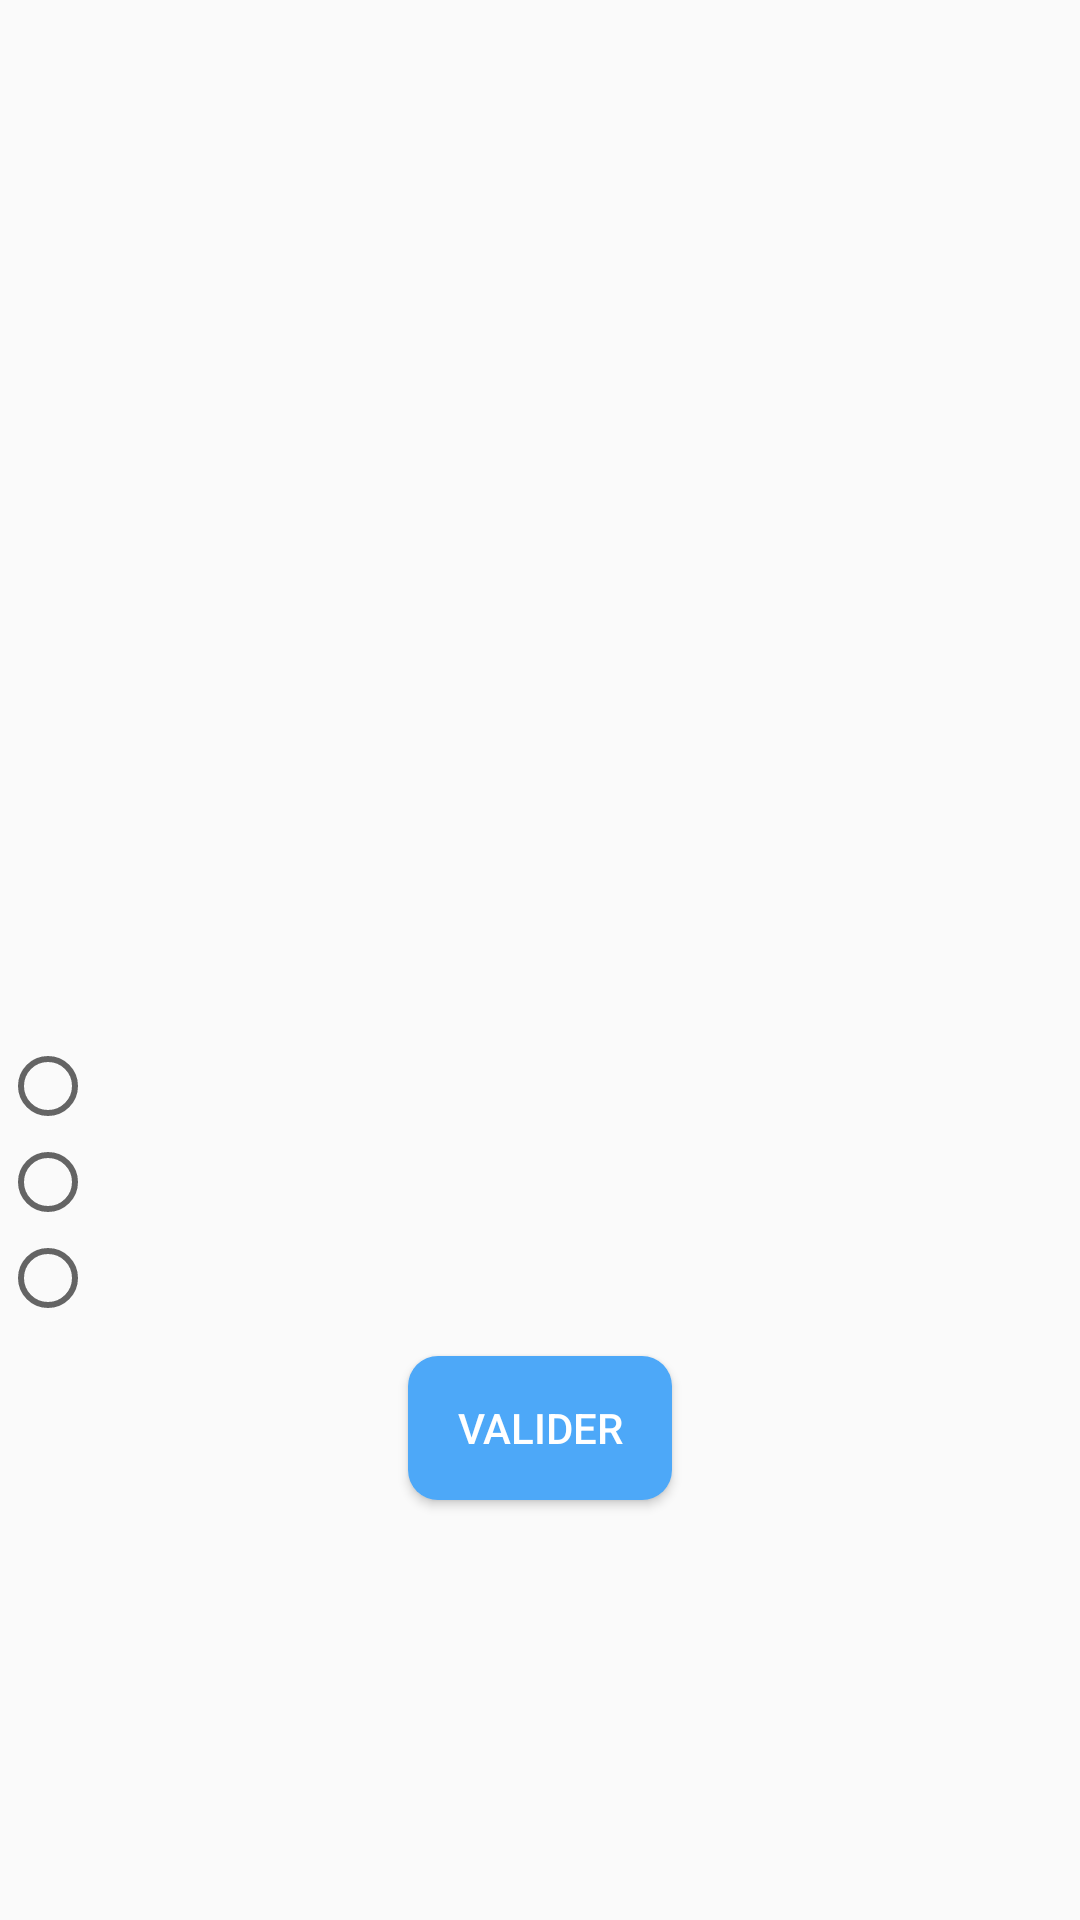

Reconstruct the res/layout file that produces this screen, plus the resources it refers to.
<!-- AndroidManifest.xml: application theme Theme.BeFaster -->
<!-- res/layout/fragment_anagram.xml -->
<?xml version="1.0" encoding="utf-8"?>
<RelativeLayout xmlns:android="http://schemas.android.com/apk/res/android"
    android:id="@+id/wrapper"
    android:layout_width="match_parent"
    android:layout_height="match_parent"
    android:gravity="center_horizontal">

    <TextView
        android:id="@+id/question"
        style="@style/Question"
        android:layout_width="match_parent"
        android:layout_height="wrap_content"
        android:layout_centerVertical="true" />

    <RadioGroup
        android:id="@+id/answers"
        android:layout_width="match_parent"
        android:layout_height="wrap_content"
        android:layout_below="@id/question"
        android:layout_marginTop="10dp">

        <RadioButton
            android:id="@+id/answer_1"
            style="@style/Answer"
            android:layout_width="wrap_content"
            android:layout_height="wrap_content"
            android:onClick="onRadioButtonClicked" />

        <RadioButton
            android:id="@+id/answer_2"
            style="@style/Answer"
            android:layout_width="wrap_content"
            android:layout_height="wrap_content"
            android:onClick="onRadioButtonClicked" />

        <RadioButton
            android:id="@+id/answer_3"
            style="@style/Answer"
            android:layout_width="wrap_content"
            android:layout_height="wrap_content"
            android:onClick="onRadioButtonClicked" />

    </RadioGroup>

    <Button
        android:id="@+id/validation"
        android:layout_width="wrap_content"
        android:layout_height="wrap_content"
        android:layout_below="@id/answers"
        android:layout_centerHorizontal="true"
        android:layout_marginTop="10dp"
        android:background="@drawable/rounded_corners"
        android:textColor="@color/white"
        android:text="@string/valid_question"/>

</RelativeLayout>
<!-- resources referenced by this layout -->
<resources>
  <color name="white">#FFFFFFFF</color>
  <!-- drawable rounded_corners (drawable) -->
  <?xml version="1.0" encoding="utf-8"?>
  <selector xmlns:android="http://schemas.android.com/apk/res/android">
      <item>
          <shape xmlns:android="http://schemas.android.com/apk/res/android" android:shape="rectangle">
              <solid android:color="@color/primary_3" />
              <corners android:radius="10dp" />
          </shape>
      </item>
  </selector>
  <string name="valid_question">
          Valider
      </string>
  <style name="Answer">
          <item name="android:fontFamily">"sans-serif-medium"</item>
          <item name="fontFamily">"sans-serif-light"</item>
          <item name="android:textStyle">normal</item>
          <item name="android:textSize">18sp</item>
          <item name="android:textColor">#000000</item>
      </style>
  <style name="Question">
          <item name="android:fontFamily">"sans-serif-medium"</item>
          <item name="fontFamily">"sans-serif-medium"</item>
          <item name="android:textStyle">bold</item>
          <item name="android:textSize">24sp</item>
          <item name="android:textColor">#000000</item>
      </style>
  <style name="Theme.BeFaster" parent="Theme.AppCompat.Light.NoActionBar">
          
          <item name="colorPrimary">@color/primary_2</item>
          <item name="colorPrimaryVariant">@color/primary_1</item>
          <item name="colorOnPrimary">@color/white</item>
          
          <item name="colorSecondary">@color/complementary_2</item>
          <item name="colorSecondaryVariant">@color/complementary_1</item>
          <item name="colorOnSecondary">@color/black</item>
          
          <item name="android:statusBarColor">?attr/colorPrimaryVariant</item>
          
      </style>
  <color name="primary_3">#4DA8F8</color>
  <color name="primary_2">#02b3ee</color>
  <color name="primary_1">#44C0F0</color>
  <color name="complementary_2">#EE3D02</color>
  <color name="complementary_1">#FF4B0E</color>
  <color name="black">#FF000000</color>
</resources>
